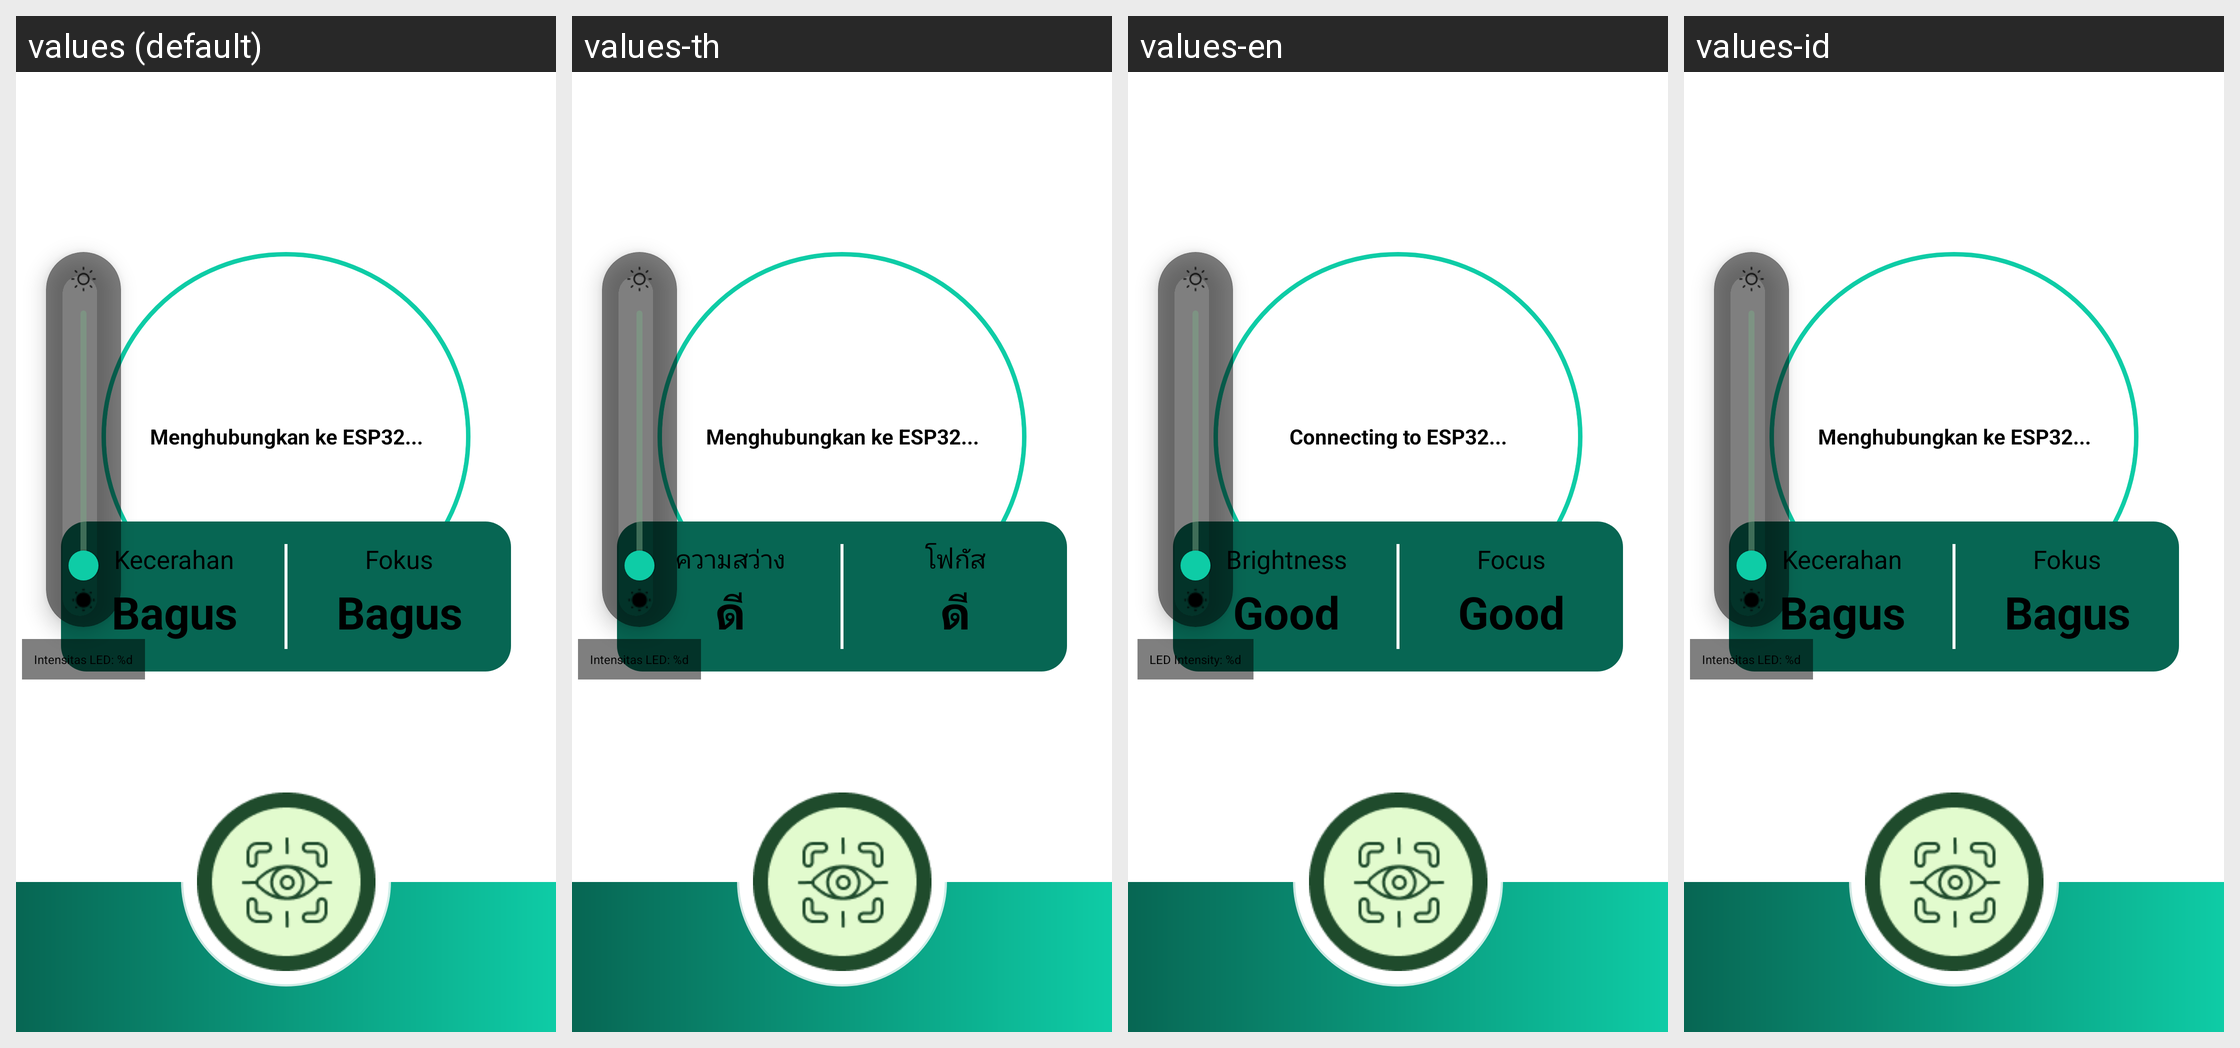

Translations of the strings shown on this Android screen, per locale in the grid:
Android screen res/layout/activity_camera.xml rendered under 4 locales, left to right: values (default), values-th, values-en, values-id. Device: Nexus 5 (rendered at 1080×1920; each locale shown at half size, 540×960, under a caption strip naming it); theme Theme.Eyesphere_nav.
Other locales in the repository, not shown: values-ja, values-ko.
Strings drawn on this screen, with the default value and each locale's value (text and hints the layout hard-codes, and strings that could not be matched under every locale, appear in the picture but are not listed):

esp32_stream_connecting
  values: Menghubungkan ke ESP32...
  values-th: Menghubungkan ke ESP32...  [not translated; the default value is used]
  values-en: Connecting to ESP32...
  values-id: Menghubungkan ke ESP32...

kecerahan
  values: Kecerahan
  values-th: ความสว่าง
  values-en: Brightness
  values-id: Kecerahan

sedang
  values: Bagus
  values-th: ดี
  values-en: Good
  values-id: Bagus

fokus
  values: Fokus
  values-th: โฟกัส
  values-en: Focus
  values-id: Fokus

led_intensity
  values: Intensitas LED: %d
  values-th: Intensitas LED: %d  [not translated; the default value is used]
  values-en: LED Intensity: %d
  values-id: Intensitas LED: %d
